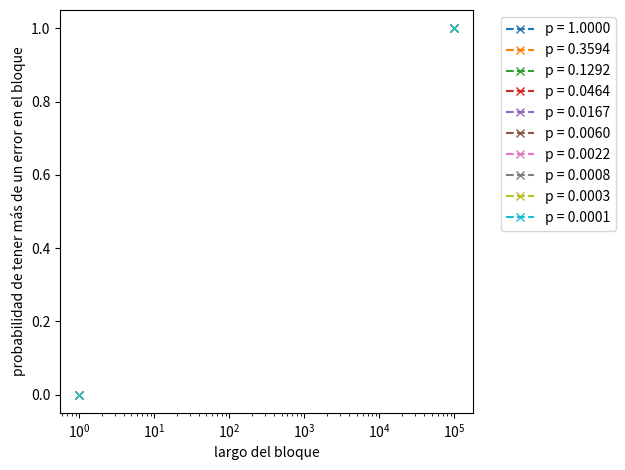

Here is the Python script that generated this plot: (Note: this script raises an exception after producing the figure.)
import numpy as np
import matplotlib.pyplot as plt
from scipy.stats import binom

p = 1 / np.logspace(0, 4, 10)
n = np.logspace(0,5, 100)
legend = []

for prob in p:
    current = []
    for ns in n:
        rvs = binom(ns, prob)
        current.append(1 - rvs.pmf(0) - rvs.pmf(1))
    plt.plot(n, current, 'x--')
    legend.append('p = {:.4f}'.format(prob))
plt.xlabel("largo del bloque")
plt.ylabel("probabilidad de tener más de un error en el bloque")
plt.legend(legend, bbox_to_anchor=(1.05, 1), loc='upper left')
plt.xscale("log")
plt.tight_layout()
plt.savefig('plots/p_more_than_1.png', dpi=300)
plt.show()